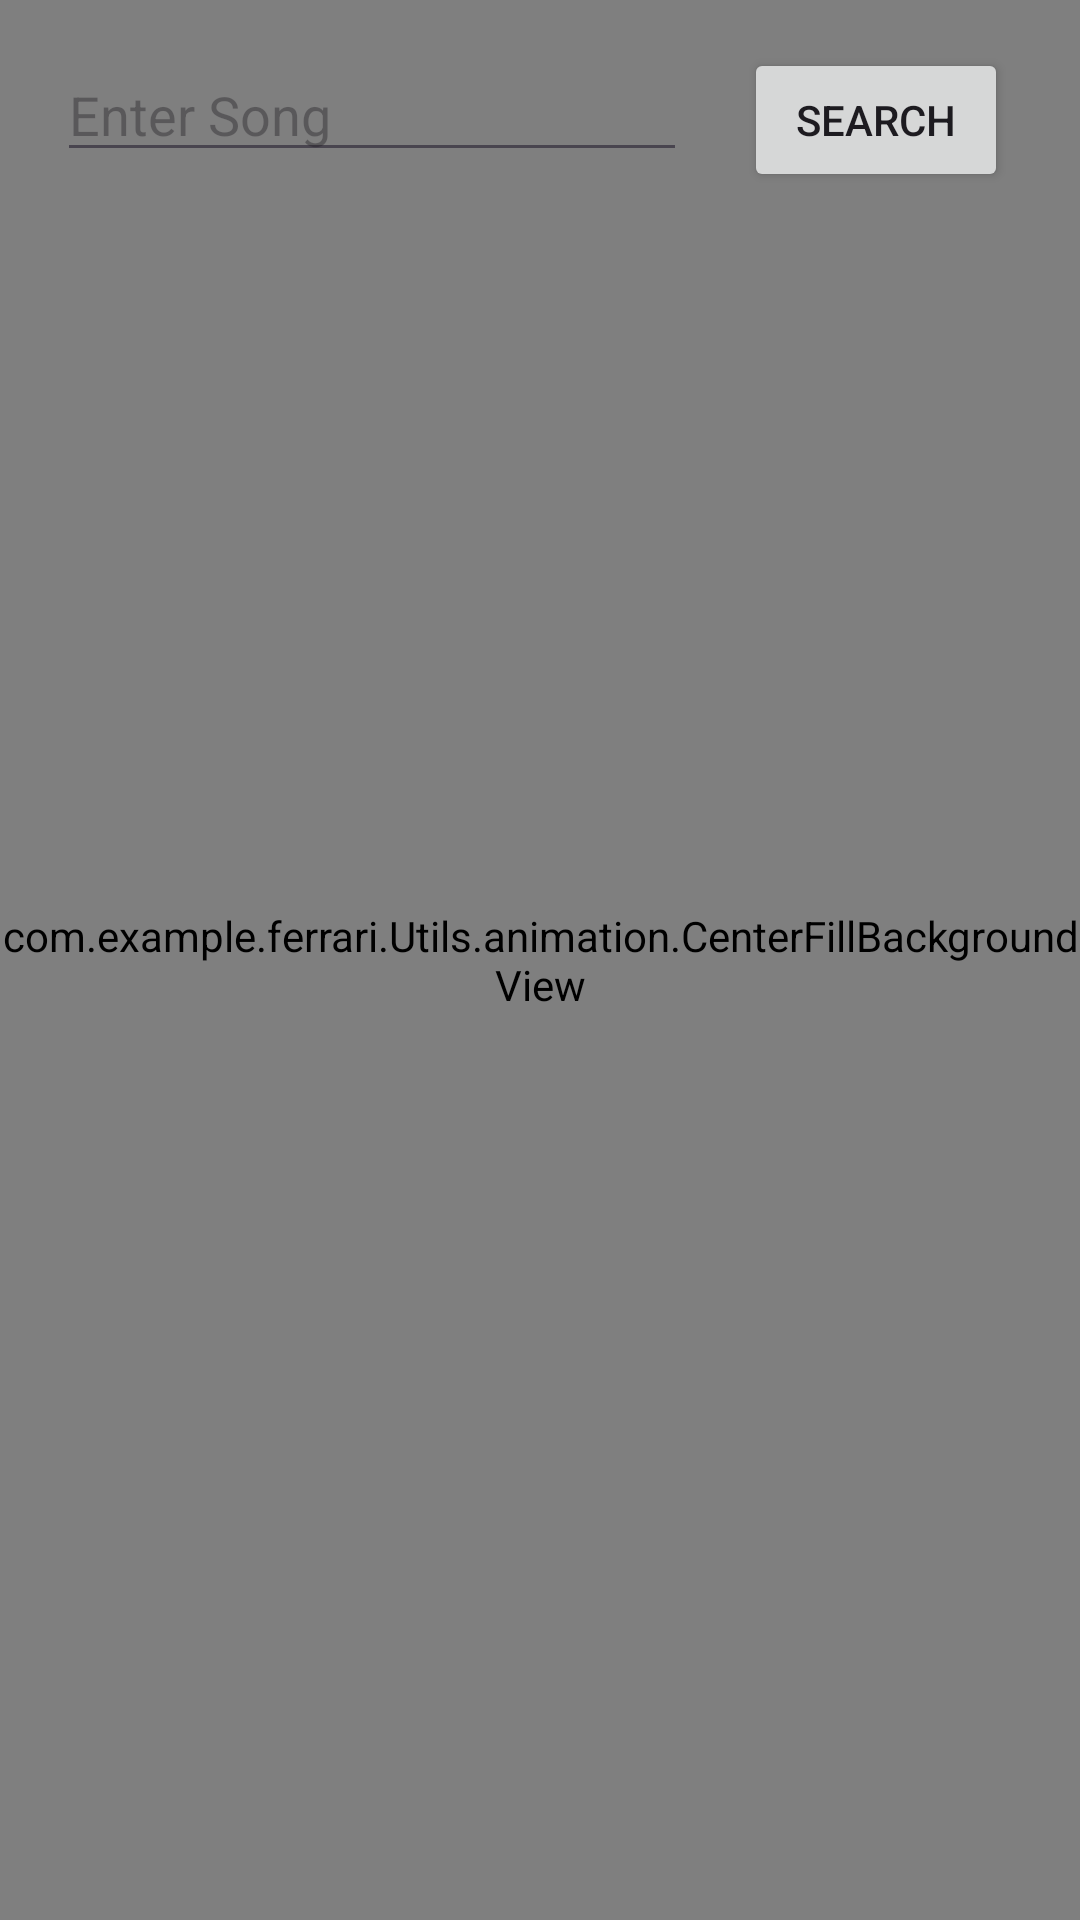

Reconstruct the res/layout file that produces this screen, plus the resources it refers to.
<!-- AndroidManifest.xml: application theme Theme.Ferrari -->
<!-- res/layout/activity_main.xml -->
<?xml version="1.0" encoding="utf-8"?>
<androidx.constraintlayout.widget.ConstraintLayout xmlns:android="http://schemas.android.com/apk/res/android"
    xmlns:app="http://schemas.android.com/apk/res-auto"
    xmlns:tools="http://schemas.android.com/tools"
    android:layout_width="match_parent"
    android:layout_height="match_parent"
    tools:context=".UI.MainActivity">


  
  <com.example.ferrari.Utils.animation.CenterFillBackgroundView
      android:id="@+id/backgroundView"
      android:layout_width="match_parent"
      android:layout_height="match_parent"
      android:layout_centerInParent="true" />

  

  
  <com.airbnb.lottie.LottieAnimationView
      android:id="@+id/animation_view"
      android:layout_width="match_parent"
      android:layout_height="wrap_content"
      android:visibility="gone"
      app:layout_constraintBottom_toBottomOf="parent"
      app:layout_constraintEnd_toEndOf="parent"
      app:layout_constraintStart_toStartOf="parent"
      app:layout_constraintTop_toTopOf="parent"
      app:lottie_autoPlay="false"
      app:lottie_loop="true"
      app:lottie_rawRes="@raw/loadinglottlie" />


  <EditText
      android:id="@+id/editTextText"
      android:layout_width="wrap_content"
      android:layout_height="wrap_content"
      android:layout_marginTop="16dp"
      android:ems="10"
      android:hint="Enter Song"
      android:inputType="text"
      app:layout_constraintEnd_toStartOf="@+id/button"
      app:layout_constraintStart_toStartOf="parent"
      app:layout_constraintTop_toTopOf="parent" />

  <TextView
      android:id="@+id/textView"
      android:layout_width="match_parent"
      android:layout_height="wrap_content"
      android:text="TextView"
      android:textAlignment="center"
      android:visibility="gone"
      app:layout_constraintBottom_toBottomOf="parent"
      app:layout_constraintEnd_toEndOf="parent"
      app:layout_constraintTop_toBottomOf="@+id/editTextText"
      app:layout_constraintVertical_bias="0.453" />

  <Button
      android:id="@+id/button"
      android:layout_width="wrap_content"
      android:layout_height="wrap_content"
      android:layout_marginTop="16dp"
      android:layout_marginEnd="24dp"
      android:text="Search"
      app:layout_constraintEnd_toEndOf="parent"
      app:layout_constraintTop_toTopOf="parent" />



  <androidx.recyclerview.widget.RecyclerView
      android:id="@+id/cardRecycleview"
      android:layout_width="match_parent"
      android:layout_height="0dp"
      android:orientation="horizontal"

      android:paddingVertical="10dp"
      app:layout_constraintBottom_toBottomOf="parent"
      app:layout_constraintTop_toBottomOf="@+id/editTextText">


  </androidx.recyclerview.widget.RecyclerView>



</androidx.constraintlayout.widget.ConstraintLayout>
<!-- resources referenced by this layout -->
<resources>
  <style name="Theme.Ferrari" parent="Base.Theme.Ferrari" />
  <style name="Base.Theme.Ferrari" parent="Theme.Material3.DayNight.NoActionBar">
          
          
      </style>
</resources>
